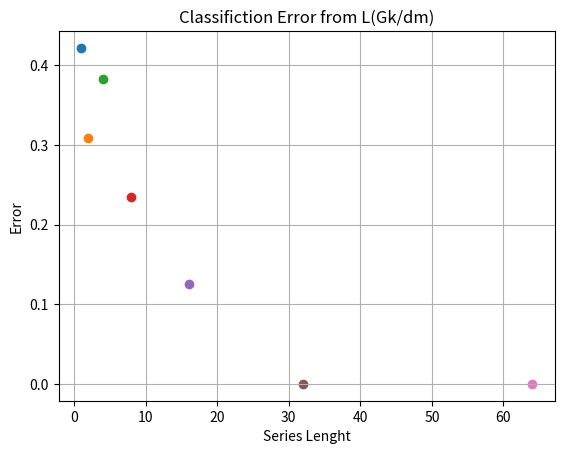
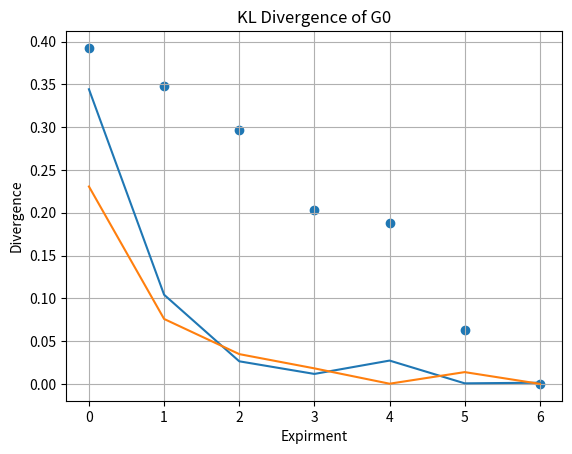
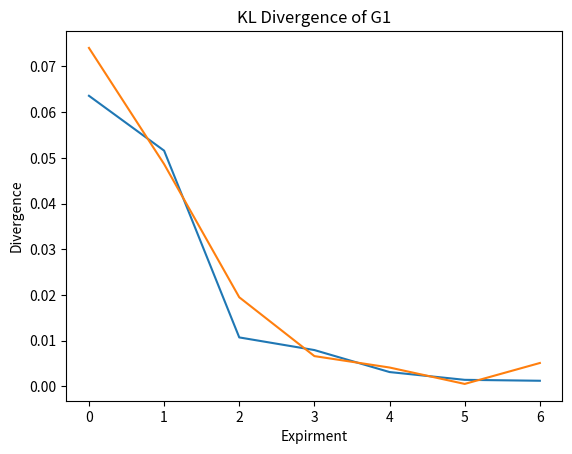

Python code for these plots, in order:
"""
Created on Wed Dec 23 19:50:22 2020

[redacted]
"""
#%% Declaration
import numpy as np
import scipy.stats as stats
import matplotlib.pyplot as plt


def kl_mvn(m0, s0, m1, s1):
 """
 computes KL divergence from a single Gaussian mu0,std0 to
 Gaussian mu1,std1.
 Diagonal covariances are assumed. Divergence is expressed in nats.

 - accepts stacks of means, but only one S0 and S1


 KL(p,q)=log(σ2/σ1)+(σ1^2+(μ1−μ2)^2)/2σ2^2−1/2
 """

 return np.log(s1/s0)+(s0**2+(m0-m1)**2)/(2*s1**2)-1/2



 #%% generation

m0=0.2
m1=0.2
std0=np.sqrt(1.5)
std1=np.sqrt(3)
series_size=512
d=np.zeros((7,series_size))
gen_from=np.full((7,series_size),-1)
for i in range (0,7):
    step=2**i
    ber=stats.bernoulli.rvs(0.5,size=int(series_size/step))
    for j in range (0,int(series_size/step)):
        gen_from[i][j]=ber[j]
        if (ber[j]==0):
            d[i:,step*j:step*(j+1)]=np.random.normal(loc=m0,scale=std0,size=step) #1st
        else:
            d[i:,step*j:step*(j+1)]=np.random.normal(loc=m1,scale=std1,size=step) #2nd

#%% likelihood
est_gen_from=np.full((7,series_size),-1)
for i in range (0,7):
    err=0
    step=2**i
    for j in range (0,int(series_size/step)):
        G0_like=np.log(stats.norm(m0, std0).pdf(d[i][step*j:step*(j+1)])).sum() # sumog likelihood for each RV in a series
        G1_like=np.log(stats.norm(m1, std1).pdf(d[i][step*j:step*(j+1)])).sum()
        if (G0_like>G1_like): # checich gausian is more likely
            est_gen_from[i][j]=0
            if(gen_from[i][j]==1):
                err+=1 # adderror if it miss
        else:
            est_gen_from[i][j]=1
            if(gen_from[i][j]==0):
                err+=1
    err/=(series_size/step)
    plt.figure(1)
    plt.title("Classifiction Error from L(Gk/dm)")
    plt.ylabel("Error")
    plt.xlabel("Series Lenght")
    plt.grid()
    plt.scatter(2**i,err)
#%% Maximum likelihood estam
# 3.
def generate2GaussiansSeries(n, k):
  """Generate 2 gaussians in an array randomized by bernulish"""
  ber = stats.bernoulli.rvs(0.5,size=n).astype(bool)
  D=[]
  for q in ber:
    if q:
      D.append(np.random.normal(m0, std0, 2**k))
    else:
      D.append(np.random.normal(m1, std1, 2**k))

  return D, ber
def kl_mvn(m0, s0, m1, s1):
    """
    computes KL divergence from a single Gaussian mu0,std0 to
    Gaussian mu1,std1. """
    return np.log(s1 / s0) + (s0 ** 2 + (m0 - m1) ** 2) / (2 * s1 ** 2) - 1 / 2


errors = dict()
series_size = 512
my_from_est_all = []
mu_stdG0 = []
mu_stdG1 = []

# expirements k 0..7
for k in range(0, 7):
    error = 0
    step = 2**k
    # generated = each points is maybe from g0 and maybe from g1 by bernula
    D, ber = generate2GaussiansSeries(series_size // step, k)
    D = np.array(D)
    my_from_est = []
    i0 = 0
    D_flat = D.flatten()
    for index, i in enumerate(range(0, series_size//step)):
        # check gausian is more likely

        g0_est = np.log(stats.norm(m0, std0).pdf(D_flat[step*i:step*(i+1)])).sum()
        g1_est = np.log(stats.norm(m1, std1).pdf(D_flat[step*i:step*(i+1)])).sum()
        my_from_est.append(g0_est > g1_est)
        error += int(my_from_est[-1] != ber[index])
        i0 = i
    my_from_est = np.array(my_from_est)
    mu_stdG0.append(stats.norm.fit(D[my_from_est].flatten()))
    mu_stdG1.append(stats.norm.fit(D[~my_from_est].flatten()))
    errors[str(k)] = error

kldg1=[]
kldg0=[]
# KL Divergance
for k in range(0,7):
  kldg0.append(kl_mvn(m0, std0, mu_stdG0[k][0], mu_stdG0[k][1]))
  kldg1.append(kl_mvn(m1, std1, mu_stdG1[k][0], mu_stdG1[k][1]))
print(errors)
plt.figure()
plt.title("Estimetor G0\G1 Error")
plt.ylabel("Error")
plt.xlabel("Series Lenght (k)")
plt.grid()
number_series = (series_size/np.array([2**k for k in range(0,7)]))
plt.scatter(np.arange(0,7) ,np.array(list(errors.values()))/number_series)
print(mu_stdG0)
print(mu_stdG1)
plt.figure(2)
plt.title("KL Divergence of G0")
plt.ylabel("Divergence")
plt.xlabel("Expirment")
plt.plot(kldg0)

plt.figure(3)
plt.title("KL Divergence of G1")
plt.ylabel("Divergence")
plt.xlabel("Expirment")
plt.plot(kldg1)
#%% Maximum likelihood estamation

mu_stdG0=np.zeros((7,2))
mu_stdG1=np.zeros((7,2))


g1_lenght=[]
g0_lenght=[]
lol=[]
for i in range (0,7):
 # for each experiment calulate the mean and std for each Generated G0 and G1 from likelod
    step=2**i
    G0k=np.array([])
    G1k=np.array([])
    for j in range(0,int(series_size/step)):
        #builds G1 and G0 for each experiment(i) based on the likelihood
        if (est_gen_from[i][j]==0):
            G0k=np.append(G0k,d[i][step*j:step*(j+1)])
        else:
             G1k=np.append(G1k,d[i][step*j:step*(j+1)])
        lol=np.append(lol,j)
        g1_lenght=np.append(g1_lenght,G1k.shape[0])
        g0_lenght=np.append(g0_lenght,G0k.shape[0])
        mu_stdG0[i]=stats.norm.fit(G0k)
        mu_stdG1[i]=stats.norm.fit(G1k)

    #%% KL Divergance
    kldg1=[]
    kldg0=[]
    for i in range (0,7):
        kldg0=np.append(kldg0,kl_mvn(m0, std0, mu_stdG0[i][0], mu_stdG0[i][1]))
        kldg1=np.append(kldg1,kl_mvn(m1, std1, mu_stdG1[i][0], mu_stdG1[i][1]))

plt.figure(2)
plt.title("KL Divergence of G0")
plt.ylabel("Divergence")
plt.xlabel("Expirment")
plt.plot(kldg0)

plt.figure(3)
plt.title("KL Divergence of G1")
plt.ylabel("Divergence")
plt.xlabel("Expirment")
plt.plot(kldg1)